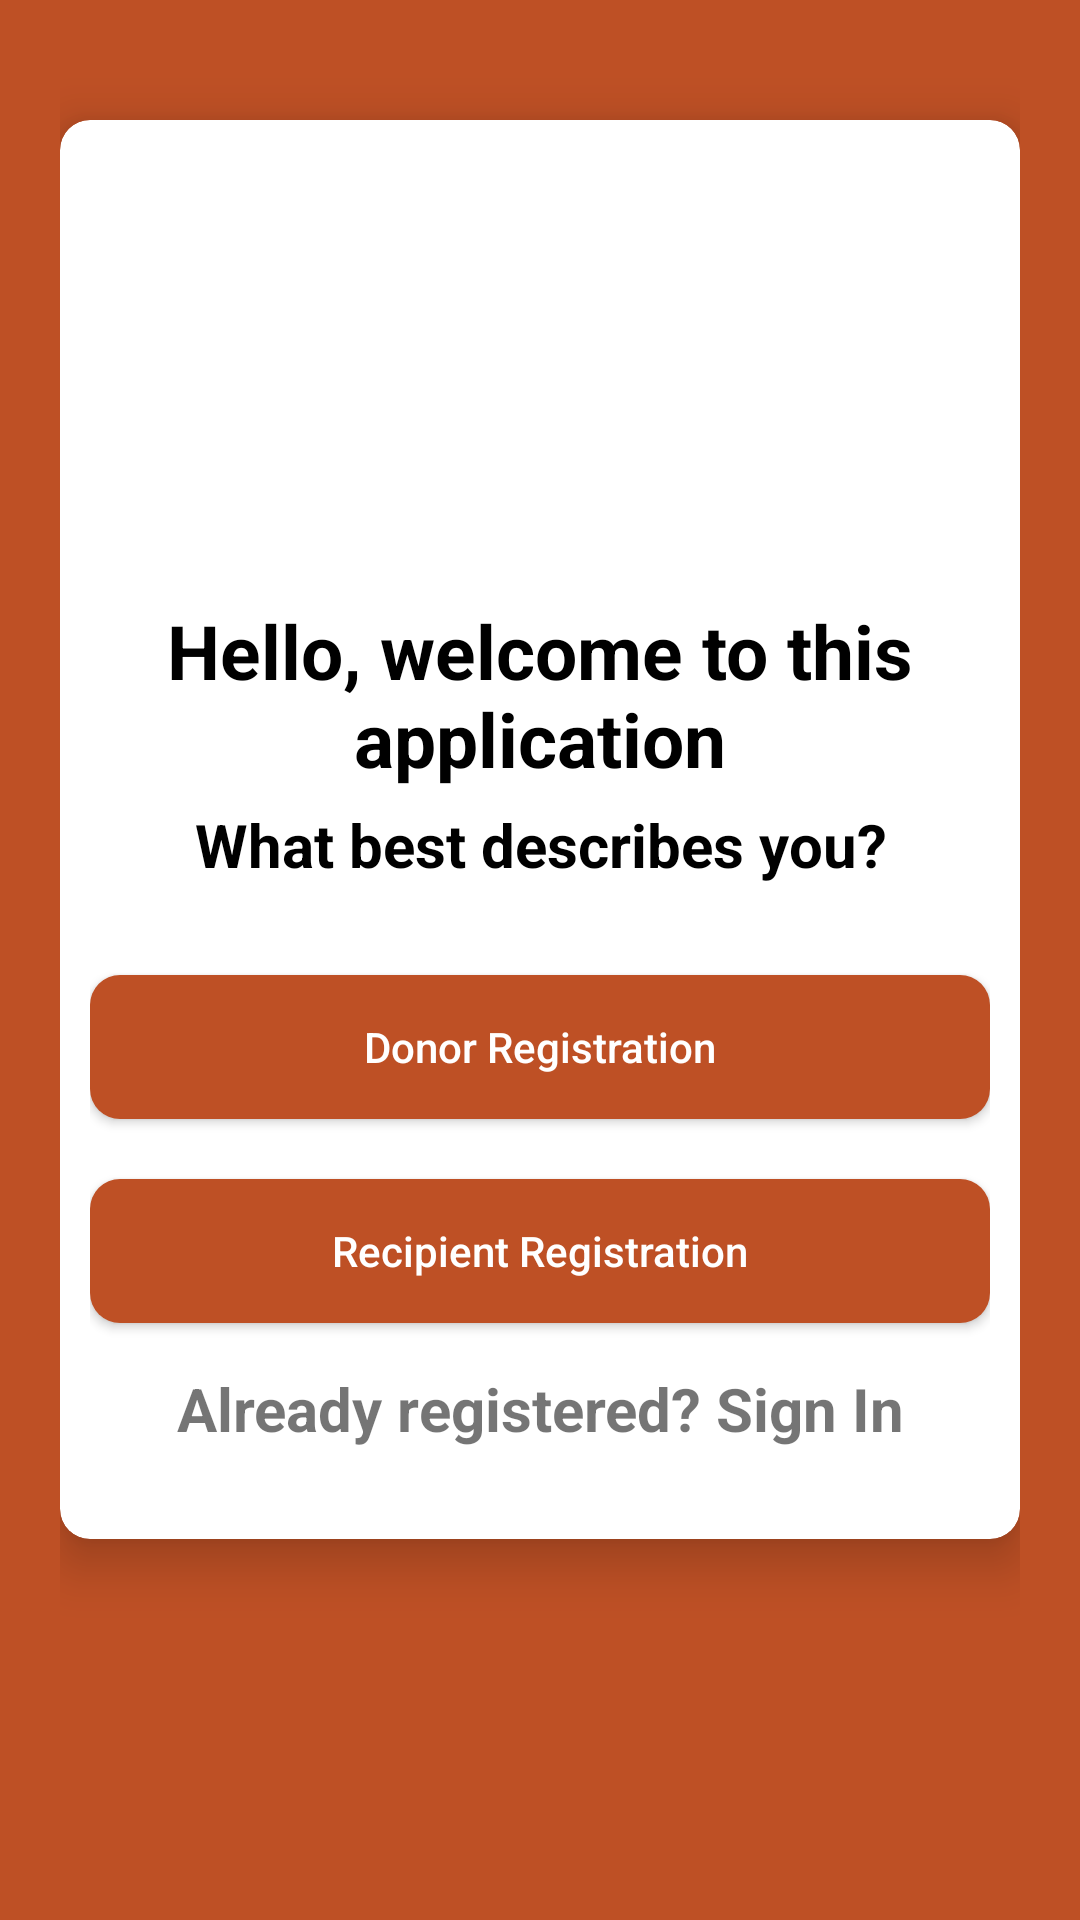

Reconstruct the res/layout file that produces this screen, plus the resources it refers to.
<!-- AndroidManifest.xml: application theme Theme.BloodDonationApp -->
<!-- res/layout/activity_select_registration.xml -->
<?xml version="1.0" encoding="utf-8"?>
<LinearLayout xmlns:android="http://schemas.android.com/apk/res/android"
    xmlns:app="http://schemas.android.com/apk/res-auto"
    xmlns:tools="http://schemas.android.com/tools"
    android:layout_width="match_parent"
    android:layout_height="match_parent"
    android:orientation="vertical"
    android:padding="20dp"
    android:background="#Be5025"
    tools:context=".SelectRegistrationActivity">

    <androidx.cardview.widget.CardView
        android:layout_width="match_parent"
        android:layout_height="wrap_content"
        android:layout_marginTop="20dp"
        app:cardCornerRadius="10dp"
        app:cardElevation="10dp"
        android:background="#Be5025"
        android:elevation="10dp">

        <LinearLayout
            android:layout_width="match_parent"
            android:layout_height="wrap_content"
            android:layout_margin="10dp"
            android:orientation="vertical">

            <ImageView
                android:id="@+id/logo"
                android:layout_width="150dp"
                android:layout_height="150dp"
                android:layout_gravity="center"
                android:layout_marginTop="0dp"
                android:src="@drawable/applogo"/>

            <TextView

                android:layout_width="match_parent"
                android:layout_height="wrap_content"
                android:text="Hello, welcome to this application"
                android:textColor="#000"
                android:textSize="25sp"
                android:textStyle="bold"
                android:gravity="center"
                />

            <TextView

                android:layout_width="match_parent"
                android:layout_height="wrap_content"
                android:text="What best describes you?"
                android:textColor="#000"
                android:textSize="20sp"
                android:textStyle="bold"
                android:gravity="center"
                android:layout_marginTop="5dp"/>

            <LinearLayout
                android:layout_width="match_parent"
                android:layout_height="wrap_content"
                android:layout_marginTop="10dp"
                android:layout_marginBottom="20dp"
                android:orientation="vertical">
                <Button
                    android:id="@+id/donorButton"
                    android:layout_width="match_parent"
                    android:layout_height="wrap_content"
                    android:text="Donor Registration"
                    android:textAllCaps="false"
                    android:textColor="#fff"
                    android:background="@drawable/buttons_background"
                    android:layout_marginTop="20dp"
                    android:layout_gravity="center"/>
                <Button
                    android:id="@+id/recipientButton"
                    android:layout_width="match_parent"
                    android:layout_height="wrap_content"
                    android:text="Recipient Registration"
                    android:textAllCaps="false"
                    android:textColor="#fff"
                    android:background="@drawable/buttons_background"
                    android:layout_marginTop="20dp"
                    android:layout_gravity="center"/>

                <TextView
                    android:id="@+id/backButton"
                    android:layout_width="match_parent"
                    android:layout_height="wrap_content"
                    android:text="Already registered? Sign In"
                    android:gravity="center"
                    android:layout_marginTop="15dp"
                    android:textSize="20dp"
                    android:textStyle="bold"
                    />

                
                
            </LinearLayout>

            

        </LinearLayout>


    </androidx.cardview.widget.CardView>


</LinearLayout>
<!-- resources referenced by this layout -->
<resources>
  <!-- drawable buttons_background (drawable) -->
  <?xml version="1.0" encoding="utf-8"?>
  <shape xmlns:android="http://schemas.android.com/apk/res/android">
  
      <solid
          android:color="#Be5025"/>
  
      <corners android:radius="10dp"/>
  </shape>
  <style name="Theme.BloodDonationApp" parent="Theme.MaterialComponents.Light.NoActionBar">
          
          <item name="colorPrimary">@color/purple_500</item>
          <item name="colorPrimaryVariant">@color/purple_700</item>
          <item name="colorOnPrimary">@color/white</item>
          
          <item name="colorSecondary">@color/teal_200</item>
          <item name="colorSecondaryVariant">@color/teal_700</item>
          <item name="colorOnSecondary">@color/black</item>
          
          <item name="android:statusBarColor">?attr/colorPrimaryVariant</item>
          
      </style>
  <color name="purple_500">#Be5025</color>
  <color name="purple_700">#ca6f1e</color>
  <color name="white">#FFFFFFFF</color>
  <color name="teal_200">#FF03DAC5</color>
  <color name="teal_700">#FF018786</color>
  <color name="black">#FF000000</color>
</resources>
